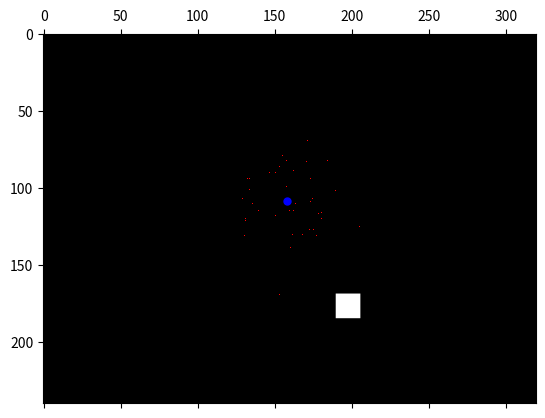

Write the Python code that produced this figure.
from numpy import *
from matplotlib import pyplot as plt
from numpy.random import *

# 说实话，不太赞同这种 import 方法

# 第一是可能导致名字冲突，第二，很多函数方法都不知道是哪个模块里

def resample(weights):

    n = len(weights)
    indices = []

    # 求出离散累积密度函数(CDF)
    C = [0.] + [sum(weights[:i+1]) for i in range(n)]

    # 选定一个随机初始点
    u0, j = random(), 0

    for u in [(u0+i)/n for i in range(n)]: # u 线性增长到 1
        while u > C[j]: # 碰到小粒子，跳过
            j+=1
            indices.append(j-1) # 碰到大粒子，添加，u 增大，还有第二次被添加的可能

    return indices # 返回大粒子的下标

def particlefilter(sequence, pos, stepsize, n):

    ''' sequence: 表示图片序列
    pos： 第一帧目标位置
    stepsize： 采样范围
    n: 粒子数目
    '''

    seq = iter(sequence)

    x = ones((n, 2), int) * pos # 100 个初始位置(中心)
    f0 = seq.__next__()[tuple(pos)] * ones(n) # 目标的颜色模型， 100 个 255

    yield pos, x, ones(n)/n # 返回第一帧期望位置(expectation pos)，粒子(x)和权重

    for im in seq:
        # 在上一帧的粒子周围撒点, 作为当前帧的粒子
        x = x + uniform(-stepsize, stepsize, x.shape)

        # 去掉超出画面边框的粒子
        x = x.clip(zeros(2), array(im.shape)-1).astype(int)

        f = im[tuple(x.T)] # 得到每个粒子的像素值
        # print("len of f: ",len(f))
        f0 = f0[:len(f)]
        w = 1./(1. + (f0-f)**2) # 求与目标模型的差异, w 是与粒子一一对应的权重向量

        # 可以看到像素值为 255 的权重最大(1.0)
        w /= sum(w) # 归一化 w

        yield sum(x.T*w, axis=1), x, w # 返回目标期望位置，粒子和对应的权重

        if 1./sum(w**2) < n/2.: # 如果当前帧粒子退化:
            x = x[resample(w),:] # 根据权重重采样, 有利于后续帧有效采样

if __name__ == "__main__":

    import pylab
    from pylab import *

    try:
        from itertools import izip
    except ImportError:
        izip = zip

    import time

    ion() # 打开交互模式

    seq = [ im for im in zeros((20,240,320), int)] # 创建 20 帧全 0 图片

    x0 = array([120, 160]) # 第一帧的框中心坐标

    # 为每张图片添加一个运动轨迹为 xs 的白色方块(像素值是255, 每帧横坐标加3,竖坐标加2)
    xs = vstack((arange(20)*3, arange(20)*2)).T + x0 # vstack: 竖直叠加

    for t, x in enumerate(xs): # t 从 0 开始， x 从 xs[0] 开始

        # slice 的用法也很有意思，可以很方便用来表示被访问数组seq的下标范围
        xslice = slice(x[0]-8, x[0]+8)
        yslice = slice(x[1]-8, x[1]+8)
        seq[t][xslice, yslice] = 255

    # 跟踪白框
    for im, p in izip(seq, particlefilter(seq, x0, 8, 100)): #

        pos, xs, ws = p

        position_overlay = zeros_like(im)
        position_overlay[int(pos[0]),int(pos[1])] = 1

        particle_overlay = zeros_like(im)
        particle_overlay[tuple(xs.T)] = 1

        plt.draw()
        time.sleep(0.3)
        clf() # Causes flickering, but without the spy plots aren't overwritten
        imshow(im,cmap=cm.gray) # Plot the image

        spy(position_overlay, marker='.', color='b') # Plot the expected position
        spy(particle_overlay, marker=',', color='r') # Plot the particles
        show()